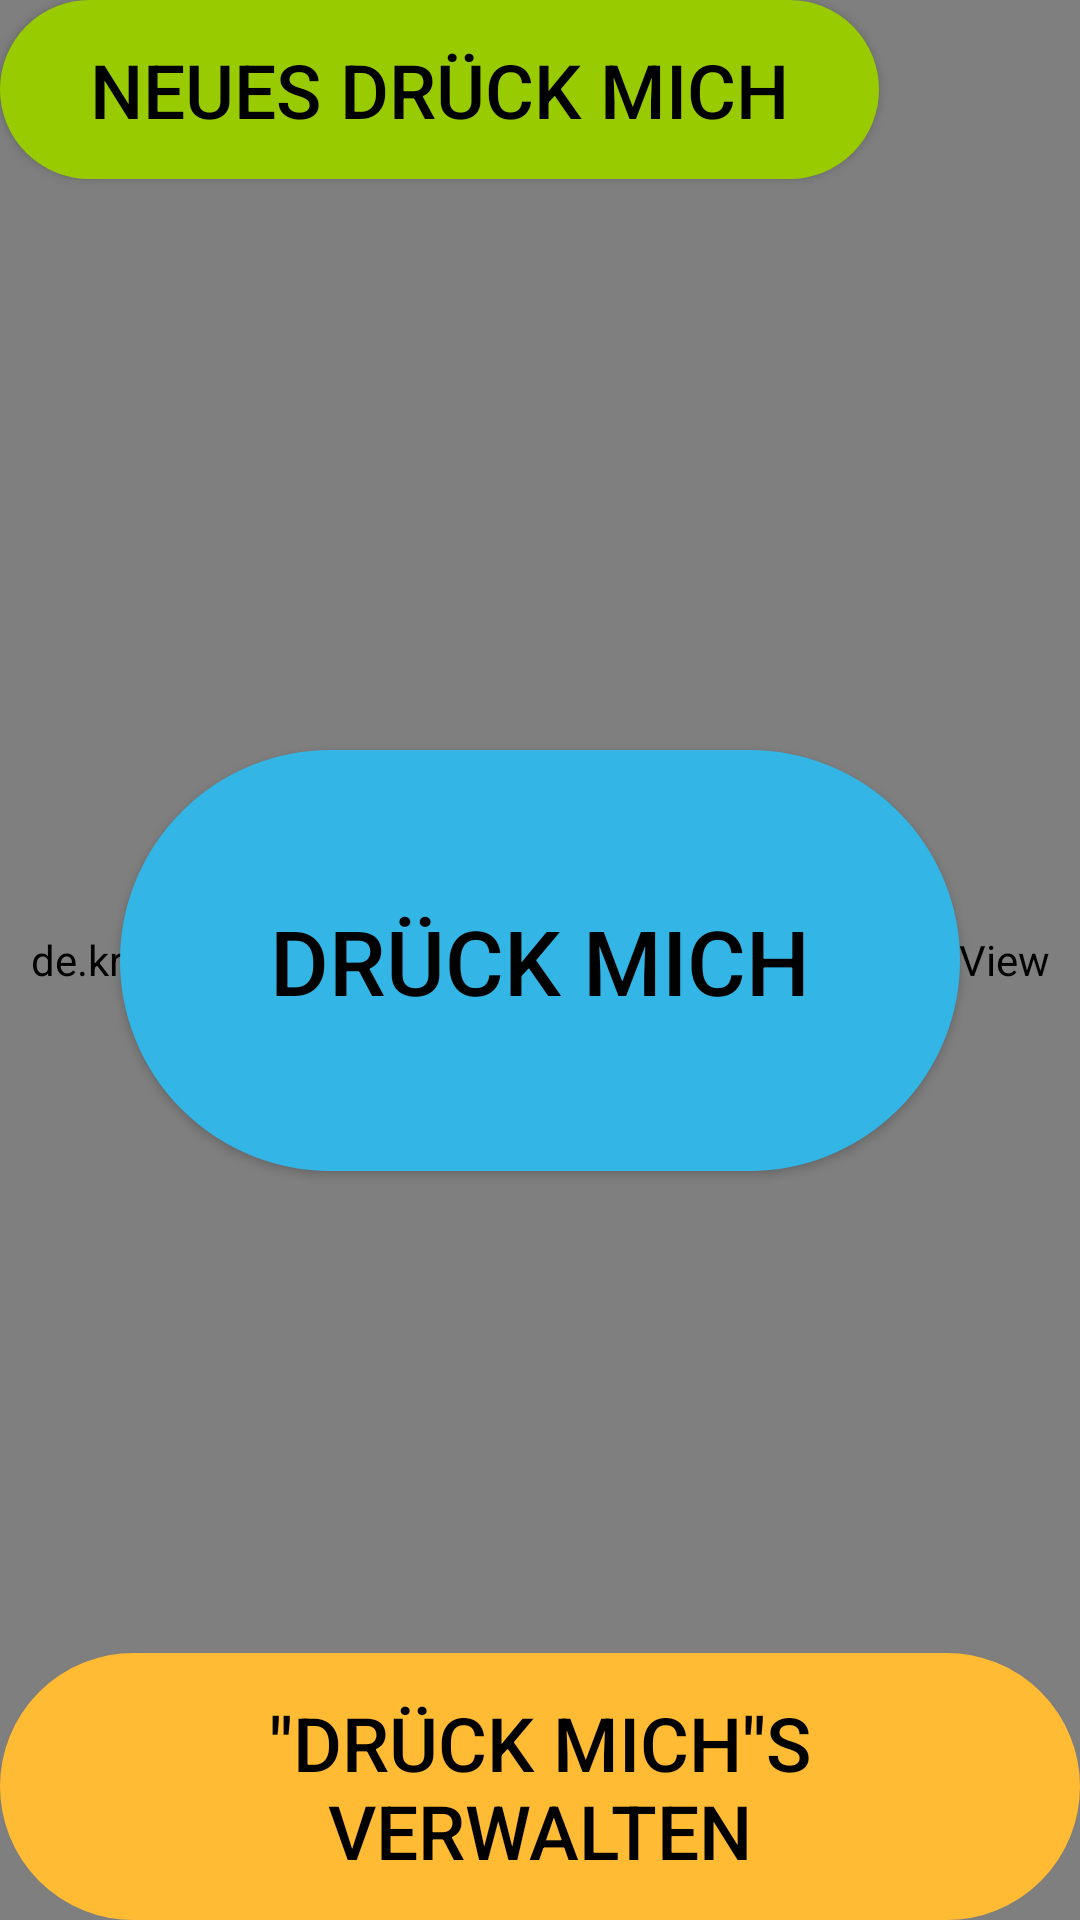

Here is an Android app screen rendered from its layout file. Give the layout XML and the strings, colors and styles it references.
<!-- AndroidManifest.xml: application theme AppTheme -->
<!-- res/layout/activity_main.xml -->
<?xml version="1.0" encoding="utf-8"?>
<androidx.constraintlayout.widget.ConstraintLayout xmlns:android="http://schemas.android.com/apk/res/android"
    xmlns:app="http://schemas.android.com/apk/res-auto"
    android:id="@+id/rl"
    android:layout_width="match_parent"
    android:layout_height="match_parent">

    <de.kruemelopment.org.drckmichspiel.BackgroundView
        android:layout_width="match_parent"
        android:layout_height="match_parent"/>

    <Button
        android:id="@+id/button"
        android:layout_width="wrap_content"
        android:layout_height="wrap_content"
        android:padding="50dp"
        app:layout_constraintStart_toStartOf="parent"
        app:layout_constraintEnd_toEndOf="parent"
        app:layout_constraintTop_toTopOf="parent"
        app:layout_constraintBottom_toBottomOf="parent"
        android:layout_centerHorizontal="true"
        android:layout_centerVertical="true"
        android:background="@drawable/button2"
        android:text="Drück mich"
        android:textSize="30sp" />

    <Button
        android:id="@+id/button2"
        android:layout_width="wrap_content"
        android:layout_height="wrap_content"
        android:background="@drawable/button"
        android:text="Neues Drück mich"
        app:layout_constraintTop_toTopOf="parent"
        app:layout_constraintStart_toStartOf="parent"
        android:textSize="25sp" />

    <Button
        android:id="@+id/button4"
        android:layout_width="wrap_content"
        android:layout_height="wrap_content"
        android:background="@drawable/button3"
        android:text='"Drück mich"s verwalten'
        app:layout_constraintBottom_toBottomOf="parent"
        app:layout_constraintEnd_toEndOf="parent"
        android:textSize="25sp" />

    <androidx.appcompat.widget.AppCompatImageView
        android:id="@+id/button23"
        android:layout_width="0dp"
        android:layout_height="0dp"
        app:layout_constraintHeight_percent="0.25"
        app:layout_constraintDimensionRatio="1:1"
        app:layout_constraintTop_toTopOf="parent"
        app:layout_constraintEnd_toEndOf="parent"
        app:srcCompat="@drawable/info" />

    <androidx.appcompat.widget.AppCompatImageView
        android:id="@+id/button123"
        android:layout_width="0dp"
        android:layout_height="0dp"
        app:layout_constraintHeight_percent="0.25"
        app:layout_constraintDimensionRatio="1:1"
        app:layout_constraintStart_toStartOf="parent"
        app:layout_constraintBottom_toBottomOf="parent"
        app:srcCompat="@drawable/settings" />

</androidx.constraintlayout.widget.ConstraintLayout>
<!-- resources referenced by this layout -->
<resources>
  <!-- drawable button (drawable) -->
  <?xml version="1.0" encoding="utf-8"?>
  <selector xmlns:android="http://schemas.android.com/apk/res/android">
  <item>
      <shape>
          <solid android:color="@android:color/holo_green_light"/>
          <stroke android:width="1dp" android:color="@android:color/holo_green_light"/>
          <corners android:radius="100dp"/>
          <padding android:bottom="13dp" android:left="30dp" android:right="30dp" android:top="13dp"/>
  
      </shape>
  </item>
  </selector>
  <!-- drawable button2 (drawable) -->
  <?xml version="1.0" encoding="utf-8"?>
  <selector xmlns:android="http://schemas.android.com/apk/res/android">
  <item>
      <shape>
          <solid android:color="@android:color/holo_blue_light"/>
          <stroke android:width="1dp"  android:color="@android:color/holo_blue_light"/>
          <corners android:radius="100dp"/>
          <padding android:bottom="13dp" android:left="30dp" android:right="30dp" android:top="13dp"/>
  
      </shape>
  </item>
  </selector>
  <!-- drawable button3 (drawable) -->
  <?xml version="1.0" encoding="utf-8"?>
  <selector xmlns:android="http://schemas.android.com/apk/res/android">
  <item>
      <shape>
          <solid android:color="@android:color/holo_orange_light"/>
          <stroke android:width="1dp"  android:color="@android:color/holo_orange_light"/>
          <corners android:radius="100dp"/>
          <padding android:bottom="13dp" android:left="30dp" android:right="30dp" android:top="13dp"/>
  
      </shape>
  </item>
  </selector>
  <style name="AppTheme" parent="Theme.AppCompat.NoActionBar">
          
          <item name="colorPrimary">@color/colorPrimary</item>
          <item name="colorPrimaryDark">@color/colorPrimaryDark</item>
          <item name="colorAccent">@color/colorAccent</item>
          <item name="android:textColor">#000</item>
      </style>
  <color name="colorPrimary">#4895ef</color>
  <color name="colorPrimaryDark">#4895ef</color>
  <color name="colorAccent">#4895ef</color>
</resources>
